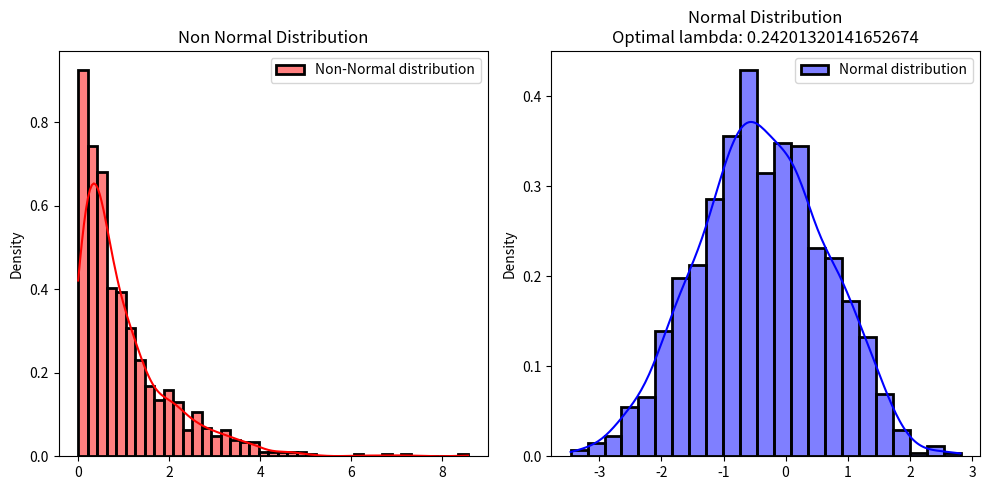
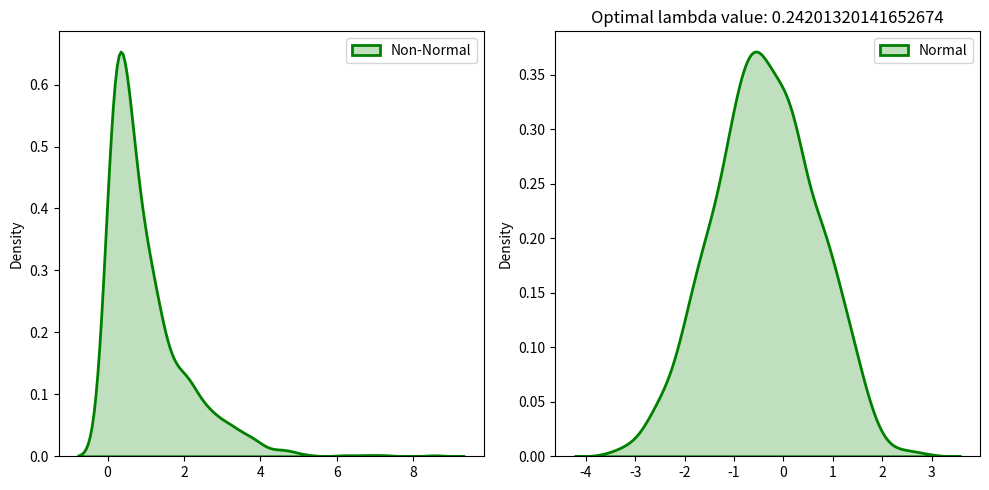

Write the Python code that produced these figures, in order.
import numpy as np
from scipy import stats
import seaborn as sns
import matplotlib.pyplot as plt
import warnings

# To make this Example Reproducible
np.random.seed(0)

# Generate non-normal dataset (exponential)
original_data = np.random.exponential(size=1000)

# Performing Box-Cox Transformation on Non-Normal Dataset
transformed_data, best_lambda = stats.boxcox(original_data)

# Sub-Plots
fig, axes = plt.subplots(nrows=1, ncols=2, figsize=(8, 4))

# Plot the Distribution of Data Values
# sns.histplot(data=original_data, kde=True, ax=axes[0])
sns.histplot(data=original_data, kde=True, stat="density", linewidth=2, label="Non-Normal distribution", color="red",
             ax=axes[0])
axes[0].set_title('Non Normal Distribution')

# Plot the Distribution of the Transformed Data Values
# sns.histplot(data=transformed_data, kde=True, ax=axes[1])
sns.histplot(data=transformed_data, kde=True, stat="density", linewidth=2, label="Normal distribution", color="blue",
             ax=axes[1])
axes[1].set_title(f'Normal Distribution\nOptimal lambda: {best_lambda}')

axes[0].legend(loc="upper right")
axes[1].legend(loc="upper right")
fig.set_figheight(5)
fig.set_figwidth(10)
fig.tight_layout()
plt.show()
warnings.filterwarnings('ignore')

"""Another Approach"""

# To make this Example Reproducible
np.random.seed(0)

# Generate non-normal dataset (exponential)
original_data = np.random.exponential(size=1000)

# Performing Box-Cox Transformation on Non-Normal Dataset
transformed_data, best_lambda = stats.boxcox(original_data)

# Sub-Plots
fig, axes = plt.subplots(nrows=1, ncols=2, figsize=(8, 4))

# Plot the Distribution of Data Values
sns.distplot(original_data, hist=False, kde=True,
             kde_kws={'shade': True, 'linewidth': 2},
             label="Non-Normal", color="green", ax=axes[0])

sns.distplot(transformed_data, hist=False, kde=True,
             kde_kws={'shade': True, 'linewidth': 2},
             label="Normal", color="green", ax=axes[1])

# adding legends to the subplots
axes[0].legend(loc="upper right")
axes[1].legend(loc="upper right")
axes[1].set_title(f"Optimal lambda value: {best_lambda}")

# rescaling the subplots
fig.set_figheight(5)
fig.set_figwidth(10)
fig.tight_layout()
plt.show()

print(f"Lambda value used for Transformation: {best_lambda}")
